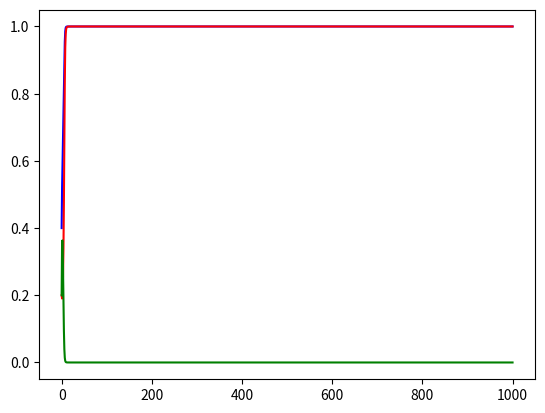
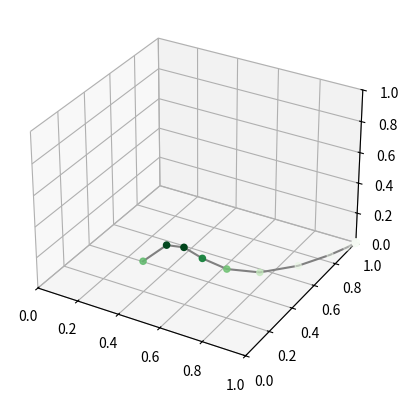

Reproduce these figures in Python, in order.
import numpy as np
import matplotlib.pyplot as plt
import math

from mpl_toolkits import mplot3d

def Telmo(X, params):
    a,b,c = params
    x,y,z = X
    x1,y1,z1 = 1.0-X
    
    xrhs = 12.0 - c + (c-14.0)*x+20.0*y-4.0*z
    yrhs = -10.0 + 20.0*x + 4.0*y - 4.0*z
    zrhs = 27.0 - 54.0*x + 11.0*y - 4.0*z
    
    XNum = math.pow(x,(1.0-a))
    XDenom = XNum + x1**(1.0-a)*math.exp(-1.0*b*xrhs)
    
    YNum = math.pow(y,(1.0-a))
    YDenom = YNum + y1**(1.0-a)*math.exp(-1.0*b*yrhs)
    
    ZNum = math.pow(z,(1.0-a))
    ZDenom = ZNum + z1**(1.0-a)*math.exp(-1.0*b*zrhs)
    
    return np.array([XNum/XDenom, YNum/YDenom, ZNum/ZDenom])

params = (0.1, 0.1, 8.5)

N = 1000
init = np.array([.4, .2, .2])
traj = [init]
X = init
for i in range(0,N):
    X = Telmo(X,params)
    traj . append ( X )

#x,y,z = zip(*traj[-100:])
x,y,z = zip(*traj)

print(x)

plt.plot(x, 'b', y, 'r', z, 'g');

fig = plt.figure()
ax = plt.axes(projection='3d')
ax.set_xlim3d(0,1)
ax.set_ylim3d(0,1)
ax.set_zlim3d(0,1)
# Data for a three-dimensional line

ax.plot3D(x, y, z, 'gray');

# # Data for three-dimensional scattered points
# zdata = 15 * np.random.random(100)
# xdata = np.sin(zdata) + 0.1 * np.random.randn(100)
# ydata = np.cos(zdata) + 0.1 * np.random.randn(100)
ax.scatter3D(x, y, z, c=z, cmap='Greens');









